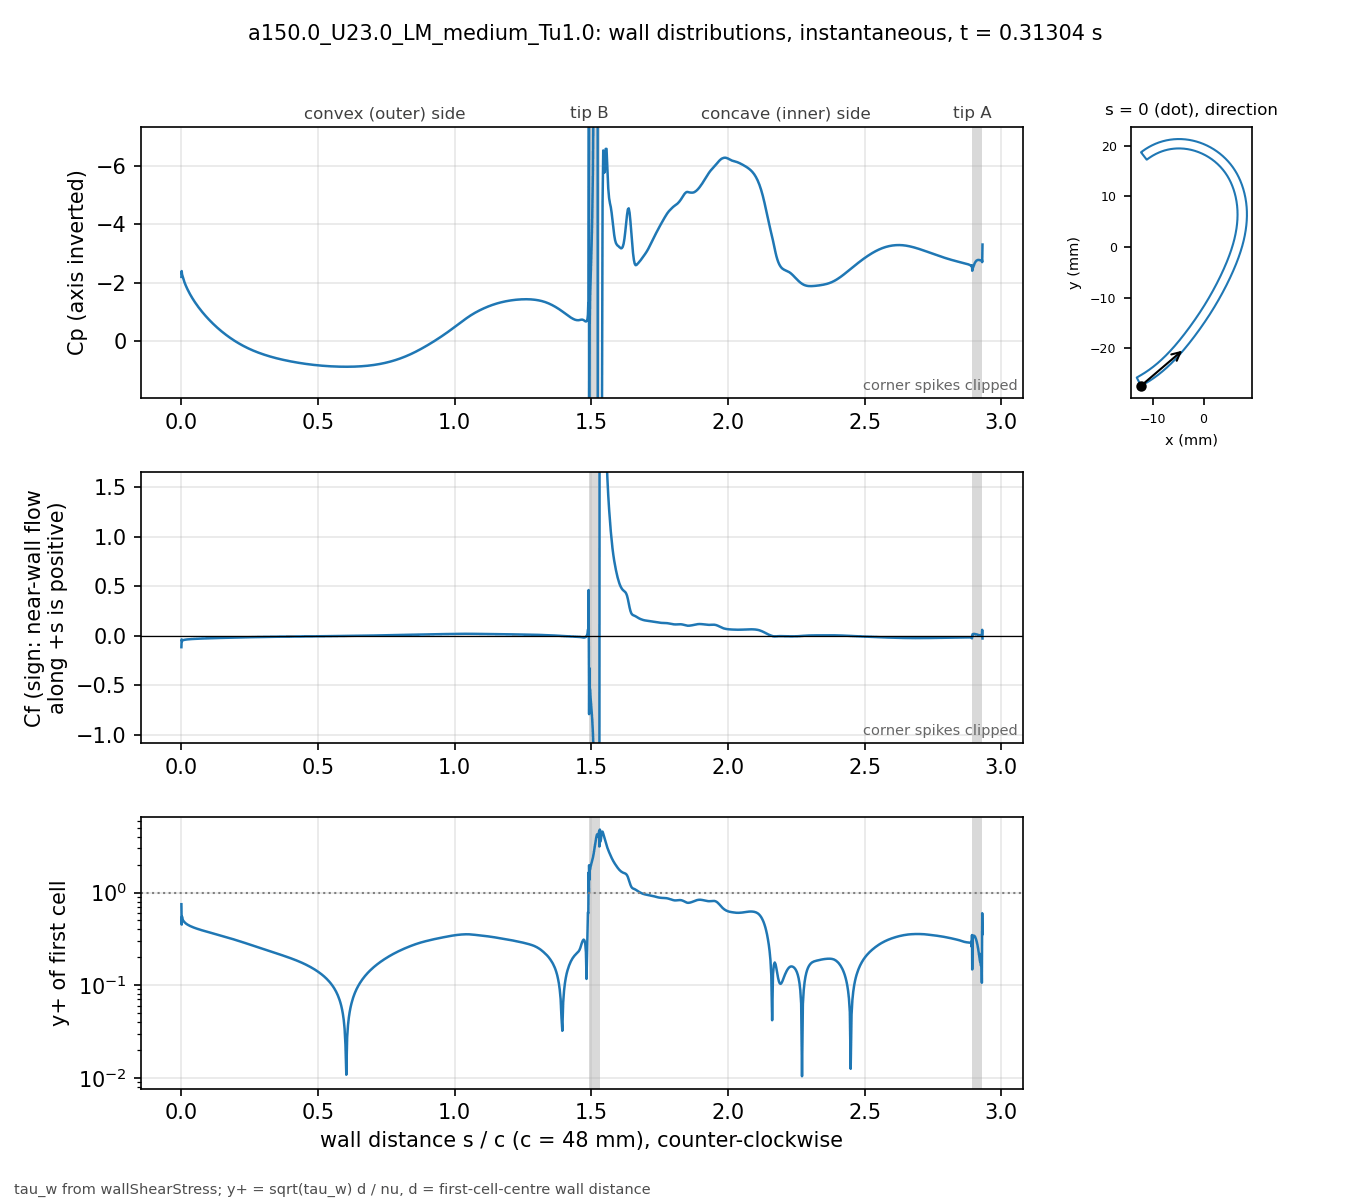

The data file committed next to this chart (first rows):
# a150.0_U23.0_LM_medium_Tu1.0 t=0.31304…, p_inf=0; Cf signed by near-wall flow dir…
patch, s_over_c, x_m, y_m, Cp, Cf, yplus, d_first_m
blade, 0.000000, -0.01234, -0.02743, -2.2, -0.1135, 0.7486, 2.0713e-06
blade, 0.001059, -0.0123, -0.02741, -2.4, -0.03486, 0.4506, 2.2499e-06
blade, 0.002253, -0.01225, -0.02738, -2.292, -0.05207, 0.5508, 2.2501e-06
blade, 0.003600, -0.01219, -0.02735, -2.25, -0.04516, 0.513, 2.2503e-06
blade, 0.005118, -0.01213, -0.02732, -2.194, -0.0443, 0.508, 2.2499e-06
blade, 0.006829, -0.01205, -0.02728, -2.14, -0.04241, 0.4971, 2.25e-06
blade, 0.008759, -0.01197, -0.02723, -2.083, -0.04093, 0.4884, 2.2501e-06
blade, 0.01094, -0.01188, -0.02718, -2.025, -0.03951, 0.4798, 2.25e-06
blade, 0.01339, -0.01178, -0.02713, -1.964, -0.0382, 0.4718, 2.2501e-06
blade, 0.01615, -0.01166, -0.02706, -1.901, -0.03697, 0.4641, 2.2498e-06
blade, 0.01918, -0.01154, -0.02699, -1.837, -0.03586, 0.457, 2.2495e-06
blade, 0.0223, -0.01141, -0.02691, -1.775, -0.03488, 0.4508, 2.2499e-06
blade, 0.02543, -0.01128, -0.02684, -1.716, -0.03402, 0.4452, 2.2499e-06
blade, 0.02855, -0.01115, -0.02676, -1.659, -0.03326, 0.4402, 2.2499e-06
blade, 0.03168, -0.01102, -0.02668, -1.605, -0.03257, 0.4356, 2.2502e-06
blade, 0.0348, -0.01089, -0.0266, -1.554, -0.03194, 0.4314, 2.2504e-06
blade, 0.03793, -0.01077, -0.02652, -1.504, -0.03135, 0.4275, 2.2505e-06
blade, 0.04105, -0.01064, -0.02644, -1.456, -0.03081, 0.4237, 2.2503e-06
blade, 0.04417, -0.01051, -0.02636, -1.409, -0.03029, 0.4201, 2.2501e-06
blade, 0.0473, -0.01039, -0.02628, -1.364, -0.02981, 0.4168, 2.2498e-06
blade, 0.05042, -0.01026, -0.0262, -1.321, -0.02936, 0.4136, 2.2499e-06
blade, 0.05355, -0.01014, -0.02611, -1.278, -0.02892, 0.4105, 2.25e-06
blade, 0.05667, -0.01001, -0.02603, -1.236, -0.02851, 0.4075, 2.2499e-06
blade, 0.05979, -0.009891, -0.02594, -1.196, -0.02811, 0.4046, 2.2498e-06
blade, 0.06292, -0.009768, -0.02586, -1.156, -0.02772, 0.4018, 2.2496e-06
blade, 0.06604, -0.009646, -0.02577, -1.118, -0.02735, 0.3992, 2.2498e-06
blade, 0.06917, -0.009524, -0.02568, -1.08, -0.02699, 0.3965, 2.2499e-06
blade, 0.07229, -0.009403, -0.02559, -1.043, -0.02664, 0.3939, 2.2496e-06
blade, 0.07541, -0.009283, -0.0255, -1.007, -0.0263, 0.3913, 2.2493e-06
blade, 0.07854, -0.009163, -0.02541, -0.9711, -0.02597, 0.3889, 2.2496e-06
blade, 0.08166, -0.009043, -0.02532, -0.9362, -0.02565, 0.3865, 2.2497e-06
blade, 0.08479, -0.008924, -0.02523, -0.9021, -0.02533, 0.3841, 2.2498e-06
blade, 0.08791, -0.008806, -0.02514, -0.8685, -0.02502, 0.3818, 2.25e-06
blade, 0.09104, -0.008688, -0.02505, -0.8356, -0.02472, 0.3795, 2.2501e-06
blade, 0.09416, -0.008571, -0.02495, -0.8033, -0.02442, 0.3772, 2.2502e-06
blade, 0.09728, -0.008454, -0.02486, -0.7715, -0.02413, 0.375, 2.2503e-06
blade, 0.1004, -0.008338, -0.02477, -0.7404, -0.02384, 0.3727, 2.2503e-06
blade, 0.1035, -0.008222, -0.02467, -0.7097, -0.02356, 0.3705, 2.2503e-06
blade, 0.1067, -0.008107, -0.02457, -0.6796, -0.02328, 0.3683, 2.2501e-06
blade, 0.1098, -0.007992, -0.02448, -0.65, -0.023, 0.3661, 2.2501e-06
blade, 0.1129, -0.007878, -0.02438, -0.6209, -0.02273, 0.3639, 2.2501e-06
blade, 0.116, -0.007764, -0.02428, -0.5923, -0.02246, 0.3618, 2.2501e-06
blade, 0.1192, -0.007651, -0.02418, -0.5641, -0.0222, 0.3596, 2.25e-06
blade, 0.1223, -0.007538, -0.02409, -0.5365, -0.02194, 0.3575, 2.2498e-06
blade, 0.1254, -0.007426, -0.02399, -0.5093, -0.02168, 0.3553, 2.2496e-06
blade, 0.1285, -0.007315, -0.02389, -0.4825, -0.02142, 0.3532, 2.2498e-06
blade, 0.1316, -0.007203, -0.02379, -0.4562, -0.02117, 0.3512, 2.2499e-06
blade, 0.1348, -0.007093, -0.02368, -0.4304, -0.02092, 0.349, 2.2497e-06
blade, 0.1379, -0.006983, -0.02358, -0.4049, -0.02067, 0.347, 2.2501e-06
blade, 0.141, -0.006873, -0.02348, -0.3799, -0.02042, 0.3449, 2.2501e-06
blade, 0.1441, -0.006764, -0.02338, -0.3553, -0.02018, 0.3429, 2.2501e-06
blade, 0.1473, -0.006656, -0.02327, -0.3311, -0.01994, 0.3409, 2.2504e-06
blade, 0.1504, -0.006547, -0.02317, -0.3072, -0.0197, 0.3388, 2.2503e-06
blade, 0.1535, -0.00644, -0.02307, -0.2838, -0.01946, 0.3367, 2.2502e-06
blade, 0.1566, -0.006333, -0.02296, -0.2608, -0.01922, 0.3347, 2.2501e-06
blade, 0.1598, -0.006226, -0.02285, -0.2381, -0.01899, 0.3326, 2.2498e-06
blade, 0.1629, -0.00612, -0.02275, -0.2158, -0.01876, 0.3306, 2.25e-06
blade, 0.166, -0.006014, -0.02264, -0.1938, -0.01853, 0.3286, 2.2501e-06
blade, 0.1691, -0.005909, -0.02254, -0.1722, -0.0183, 0.3265, 2.2498e-06
... 914 more rows
